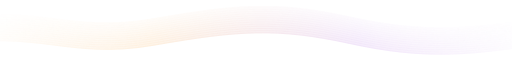
t = 0.00 s
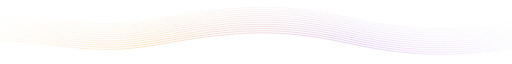
t = 1.25 s
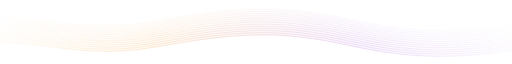
t = 3.75 s
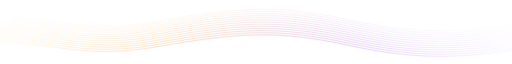
t = 5.00 s
t = 6.25 s: frame unchanged from t = 3.75 s, image omitted
t = 8.75 s: frame unchanged from t = 1.25 s, image omitted

The animated SVG that drew these frames (rendered in a browser with its animation timeline set to each time). Animation: 1 CSS @keyframes rule; one cycle of 10.00 s, repeats indefinitely.

<svg xmlns="http://www.w3.org/2000/svg" width="1200" height="120" viewBox="0 0 1200 120" fill="none" role="img" aria-labelledby="title description"><title id="title">UniAI wave field</title><desc id="description">A flowing ribbon of orange and purple contour lines, connecting the community's ideas.</desc><defs><linearGradient id="wave" x1="0" y1="0" x2="1200" y2="120" gradientUnits="userSpaceOnUse"><stop stop-color="#F7941D" stop-opacity=".15"/><stop offset=".3" stop-color="#F7941D"/><stop offset=".7" stop-color="#A04EDB"/><stop offset="1" stop-color="#A04EDB" stop-opacity=".15"/></linearGradient></defs><style>.waves{animation:tide 10s ease-in-out infinite;transform-origin:center}@keyframes tide{0%,100%{transform:translateY(-3px)}50%{transform:translateY(3px)}}@media(prefers-reduced-motion:reduce){.waves{animation:none}}</style><rect width="1200" height="120" fill="#FFFFFF"/><g class="waves" stroke="url(#wave)" stroke-width="1.1"><path d="M-120 36C80 -6 160 68 360 33S650 -8 820 29S1100 61 1320 21" opacity="0.150"/><path d="M-120 41C80 -1 160 73 360 38S650 -3 820 34S1100 66 1320 26" opacity="0.185"/><path d="M-120 46C80 4 160 78 360 43S650 2 820 39S1100 71 1320 31" opacity="0.220"/><path d="M-120 51C80 9 160 83 360 48S650 7 820 44S1100 76 1320 36" opacity="0.255"/><path d="M-120 56C80 14 160 88 360 53S650 12 820 49S1100 81 1320 41" opacity="0.290"/><path d="M-120 61C80 19 160 93 360 58S650 17 820 54S1100 86 1320 46" opacity="0.325"/><path d="M-120 66C80 24 160 98 360 63S650 22 820 59S1100 91 1320 51" opacity="0.360"/><path d="M-120 71C80 29 160 103 360 68S650 27 820 64S1100 96 1320 56" opacity="0.395"/><path d="M-120 76C80 34 160 108 360 73S650 32 820 69S1100 101 1320 61" opacity="0.430"/><path d="M-120 81C80 39 160 113 360 78S650 37 820 74S1100 106 1320 66" opacity="0.465"/><path d="M-120 86C80 44 160 118 360 83S650 42 820 79S1100 111 1320 71" opacity="0.500"/><path d="M-120 91C80 49 160 123 360 88S650 47 820 84S1100 116 1320 76" opacity="0.535"/><path d="M-120 96C80 54 160 128 360 93S650 52 820 89S1100 121 1320 81" opacity="0.570"/></g></svg>
